Labelled photos from "data", an image-classification folder in Gizemcumen/Data_collection_device. The possible labels are: augmented bad, augmented good, bad, good.

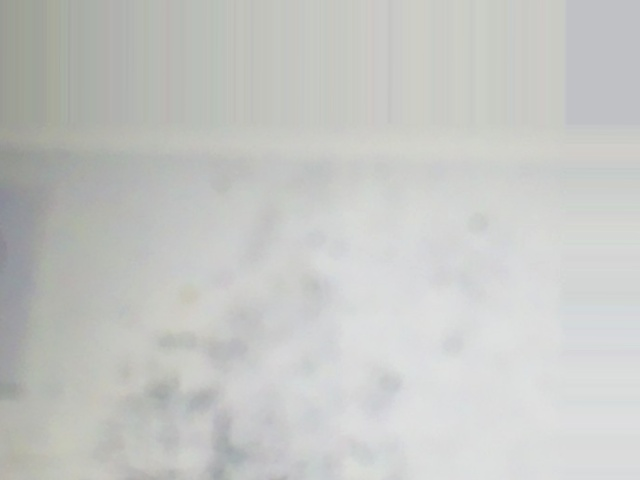
Label: augmented bad

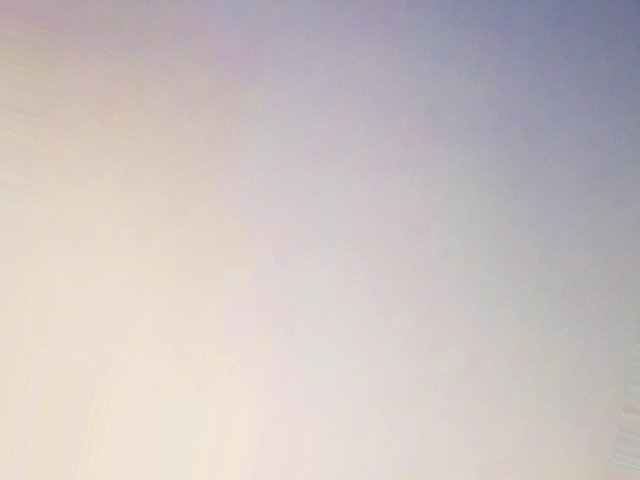
Label: augmented good

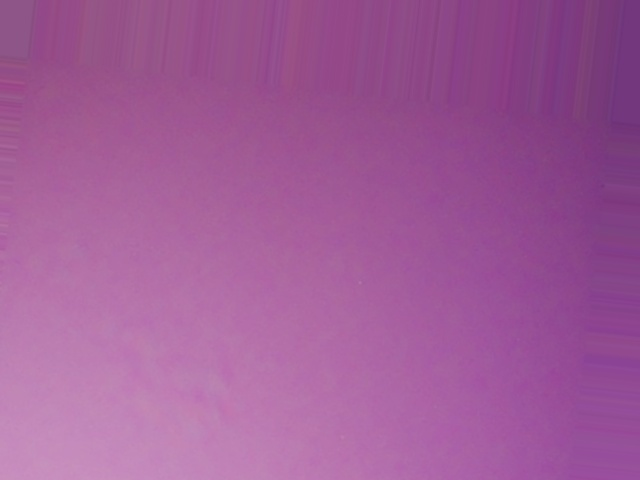
Label: augmented good

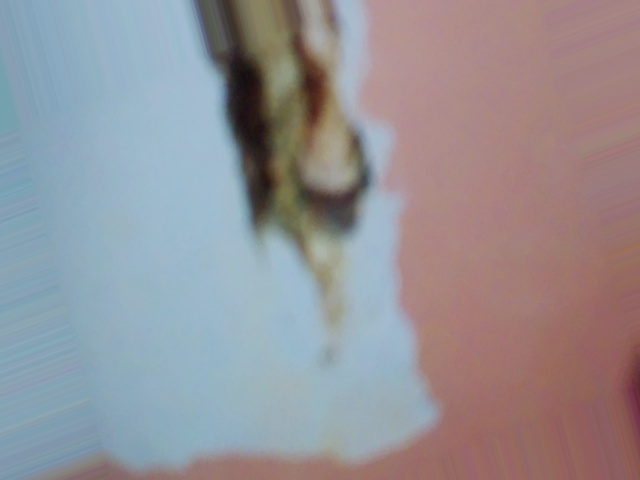
Label: augmented bad

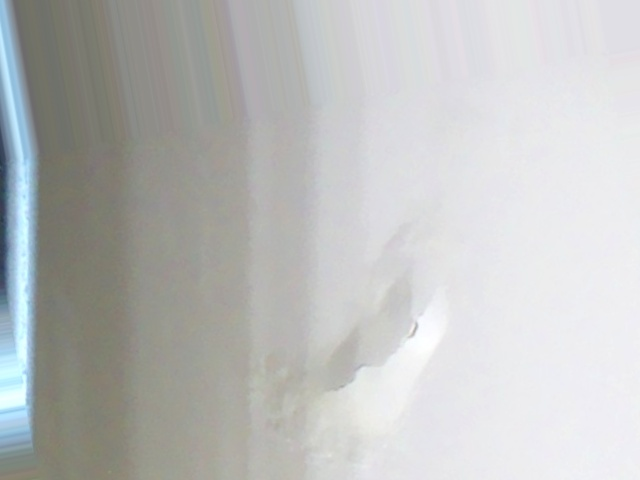
Label: augmented bad

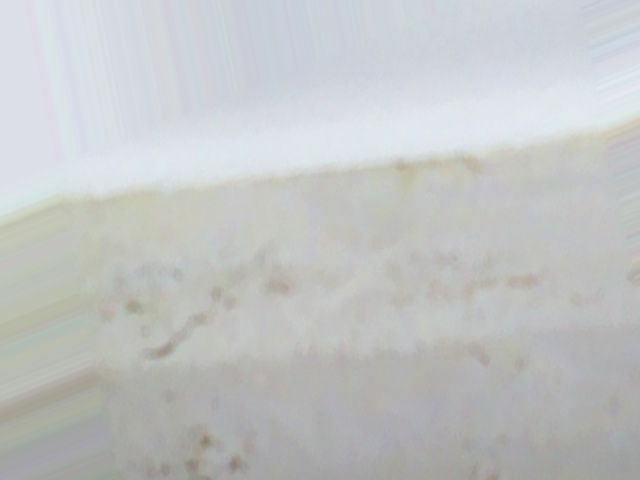
Label: augmented bad
